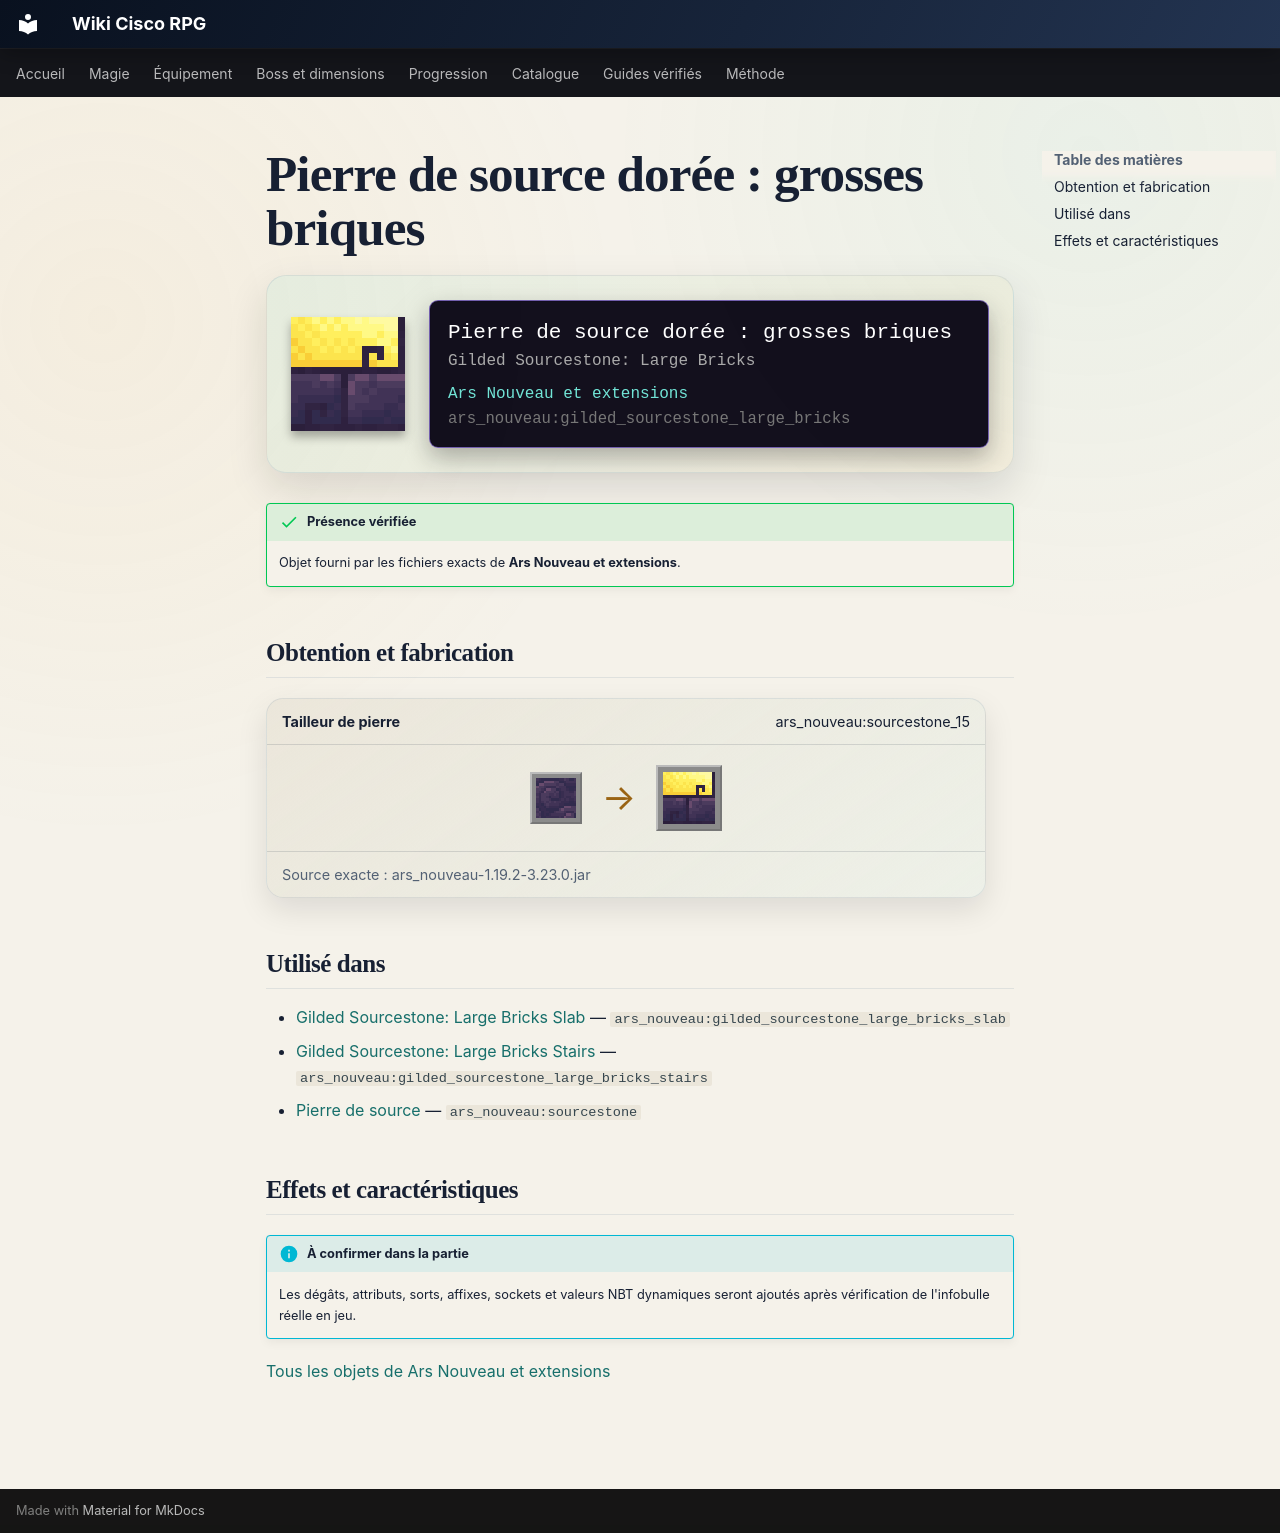

repository: Kloups-Dev/wiki-cisco-rpg · page: catalogue/objets/ars_nouveau/gilded_sourcestone_large_bricks/index.html · generator: mkdocs

# Pierre de source dorée : grosses briques

<div class="mc-item-showcase">
<img class="mc-item-icon" src="../../../../assets/generated/items/ars_nouveau/gilded_sourcestone_large_bricks.png" alt="Pierre de source dorée : grosses briques">
<div class="mc-tooltip-card">
<div class="mc-tooltip-card__name">Pierre de source dorée : grosses briques</div>
<div class="mc-tooltip-card__alias">Gilded Sourcestone: Large Bricks</div>
<div class="mc-tooltip-card__mod">Ars Nouveau et extensions</div>
<div class="mc-tooltip-card__id">ars_nouveau:gilded_sourcestone_large_bricks</div>
</div>
</div>

!!! success "Présence vérifiée"
    Objet fourni par les fichiers exacts de **Ars Nouveau et extensions**.

## Obtention et fabrication

<div class="jei-recipe"><div class="jei-recipe__head"><strong>Tailleur de pierre</strong><span>ars_nouveau:sourcestone_15</span></div><div class="jei-recipe__body"><div class="jei-inputs"><a class="jei-slot" href="../../../../catalogue/objets/ars_nouveau/sourcestone/" title="Pierre de source (ars_nouveau:sourcestone)"><img src="../../../../assets/generated/items/ars_nouveau/sourcestone.png" alt="" loading="lazy"></a></div><span class="jei-arrow">→</span><span class="jei-slot jei-slot--result"><img src="../../../../assets/generated/items/ars_nouveau/gilded_sourcestone_large_bricks.png" alt=""></span></div><div class="jei-recipe__source">Source exacte : ars_nouveau-1.19.2-3.23.0.jar</div></div>

## Utilisé dans

- [Gilded Sourcestone: Large Bricks Slab](../../../catalogue/objets/ars_nouveau/gilded_sourcestone_large_bricks_slab.md) — <code>ars_nouveau:gilded_sourcestone_large_bricks_slab</code>
- [Gilded Sourcestone: Large Bricks Stairs](../../../catalogue/objets/ars_nouveau/gilded_sourcestone_large_bricks_stairs.md) — <code>ars_nouveau:gilded_sourcestone_large_bricks_stairs</code>
- [Pierre de source](../../../catalogue/objets/ars_nouveau/sourcestone.md) — <code>ars_nouveau:sourcestone</code>

## Effets et caractéristiques

!!! info "À confirmer dans la partie"
    Les dégâts, attributs, sorts, affixes, sockets et valeurs NBT dynamiques seront ajoutés après vérification de l'infobulle réelle en jeu.

[Tous les objets de Ars Nouveau et extensions](../../../contenu/ars-nouveau.md)
